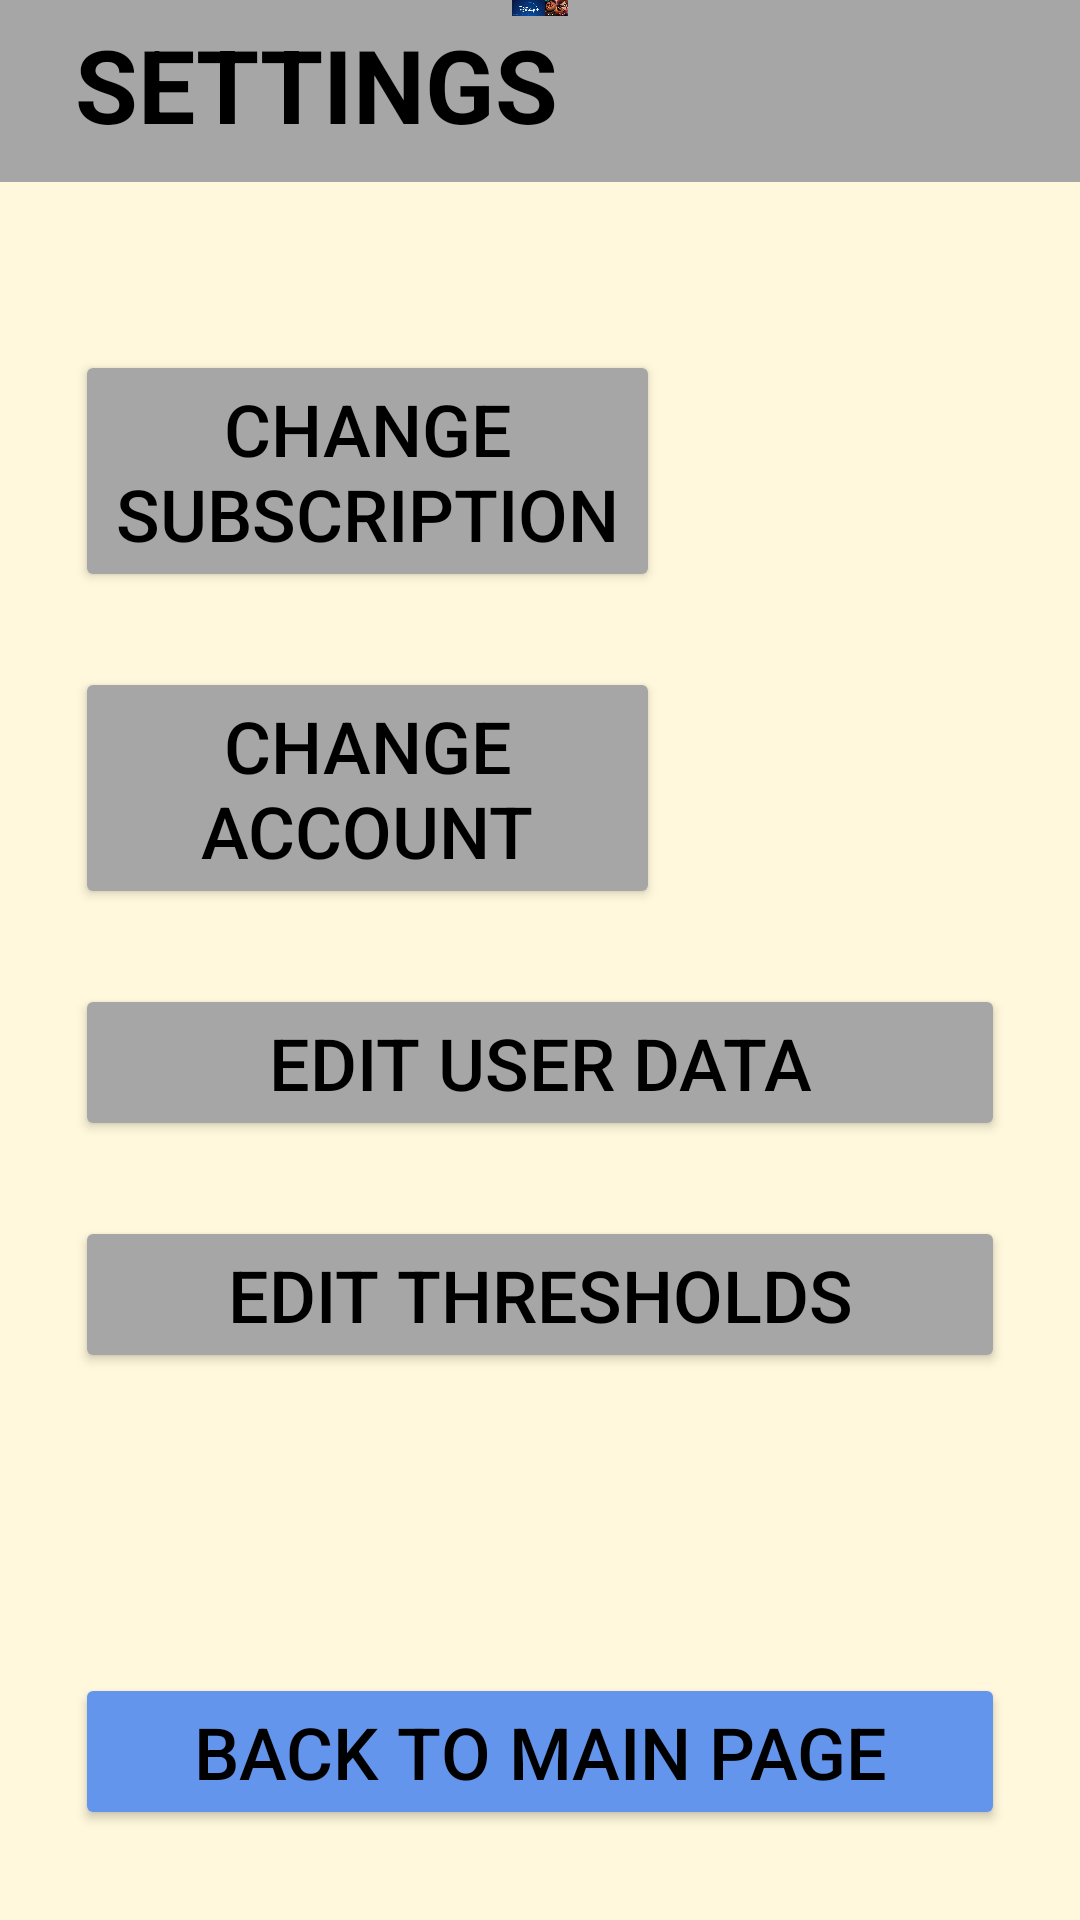

Layout XML and referenced resources for this Android screen:
<!-- AndroidManifest.xml: application theme Theme.SeniorMonitoringApp -->
<!-- res/layout/activity_settings.xml -->
<?xml version="1.0" encoding="utf-8"?>
<androidx.constraintlayout.widget.ConstraintLayout xmlns:android="http://schemas.android.com/apk/res/android"
    xmlns:app="http://schemas.android.com/apk/res-auto"
    xmlns:tools="http://schemas.android.com/tools"
    android:layout_width="match_parent"
    android:layout_height="match_parent"
    android:background="#FFF8DC"
    android:backgroundTint="#FFF8DC"
    android:maxWidth="390dp"
    android:maxHeight="747dp">

    <Button
        android:id="@+id/goToMain"
        android:layout_width="0dp"
        android:layout_height="wrap_content"
        android:layout_marginStart="25dp"
        android:layout_marginEnd="25dp"
        android:layout_marginBottom="30dp"
        android:text="BACK TO MAIN PAGE"
        android:textAlignment="center"
        android:textColor="#000000"
        android:textSize="24sp"
        app:backgroundTint="#6495ED"
        app:layout_constraintBottom_toBottomOf="parent"
        app:layout_constraintEnd_toEndOf="parent"
        app:layout_constraintStart_toStartOf="parent" />

    <Button
        android:id="@+id/goToThreshold"
        android:layout_width="0dp"
        android:layout_height="wrap_content"
        android:layout_marginStart="25dp"
        android:layout_marginEnd="25dp"
        android:layout_marginBottom="100dp"
        android:text="Edit Thresholds"
        android:textAlignment="center"
        android:textColor="#000000"
        android:textSize="24sp"
        app:backgroundTint="#A6A6A6"
        app:layout_constraintBottom_toTopOf="@+id/goToMain"
        app:layout_constraintEnd_toEndOf="parent"
        app:layout_constraintStart_toStartOf="parent" />

    <Button
        android:id="@+id/goToData"
        android:layout_width="0dp"
        android:layout_height="wrap_content"
        android:layout_marginStart="25dp"
        android:layout_marginEnd="25dp"
        android:layout_marginBottom="25dp"
        android:text="Edit user data"
        android:textAlignment="center"
        android:textColor="#000000"
        android:textSize="24sp"
        app:backgroundTint="#A6A6A6"
        app:layout_constraintBottom_toTopOf="@+id/goToThreshold"
        app:layout_constraintEnd_toEndOf="parent"
        app:layout_constraintStart_toStartOf="parent" />

    <Button
        android:id="@+id/changeAcc"
        android:layout_width="0dp"
        android:layout_height="wrap_content"
        android:layout_marginStart="25dp"
        android:layout_marginEnd="140dp"
        android:layout_marginBottom="25dp"
        android:text="Change account"
        android:textAlignment="center"
        android:textColor="#000000"
        android:textSize="24sp"
        app:backgroundTint="#A6A6A6"
        app:layout_constraintBottom_toTopOf="@+id/goToData"
        app:layout_constraintEnd_toEndOf="parent"
        app:layout_constraintStart_toStartOf="parent" />

    <Button
        android:id="@+id/changeSub"
        android:layout_width="0dp"
        android:layout_height="wrap_content"
        android:layout_marginStart="25dp"
        android:layout_marginEnd="140dp"
        android:layout_marginBottom="25dp"
        android:text="Change subscription"
        android:textAlignment="center"
        android:textColor="#000000"
        android:textSize="24sp"
        app:backgroundTint="#A6A6A6"
        app:layout_constraintBottom_toTopOf="@+id/changeAcc"
        app:layout_constraintEnd_toEndOf="parent"
        app:layout_constraintStart_toStartOf="parent" />

    <com.google.android.material.appbar.MaterialToolbar
        android:id="@+id/materialToolbar2"
        android:layout_width="0dp"
        android:layout_height="0dp"
        android:layout_marginBottom="56dp"
        android:background="#A6A6A6"
        android:minHeight="?attr/actionBarSize"
        android:theme="?attr/actionBarTheme"
        app:layout_constraintBottom_toTopOf="@+id/changeSub"
        app:layout_constraintEnd_toEndOf="parent"
        app:layout_constraintStart_toStartOf="parent"
        app:layout_constraintTop_toTopOf="parent" />

    <TextView
        android:id="@+id/textView2"
        android:layout_width="0dp"
        android:layout_height="wrap_content"
        android:layout_marginStart="25dp"
        android:layout_marginEnd="100dp"
        android:layout_marginBottom="10dp"
        android:text="SETTINGS"
        android:textAlignment="viewStart"
        android:textColor="#000000"
        android:textSize="34sp"
        android:textStyle="bold"
        app:layout_constraintBottom_toBottomOf="@+id/materialToolbar2"
        app:layout_constraintEnd_toEndOf="parent"
        app:layout_constraintStart_toStartOf="parent" />

    <ImageView
        android:id="@+id/imageView2"
        android:layout_width="0dp"
        android:layout_height="0dp"
        app:layout_constraintBottom_toTopOf="@id/textView2"
        app:layout_constraintEnd_toEndOf="parent"
        app:layout_constraintStart_toStartOf="parent"
        app:layout_constraintTop_toTopOf="parent"
        app:srcCompat="@drawable/ad4" />

</androidx.constraintlayout.widget.ConstraintLayout>
<!-- resources referenced by this layout -->
<resources>
  <!-- drawable ad4: png bitmap (drawable, 211424 bytes) -->
  <style name="Theme.SeniorMonitoringApp" parent="Base.Theme.SeniorMonitoringApp" />
  <style name="Base.Theme.SeniorMonitoringApp" parent="Theme.AppCompat.DayNight.NoActionBar">
          <item name="android:windowBackground">@color/page_background</item>
          <item name="android:statusBarColor">#000000</item>
          
          
      </style>
  <color name="page_background">#FFF7E4</color>
</resources>
